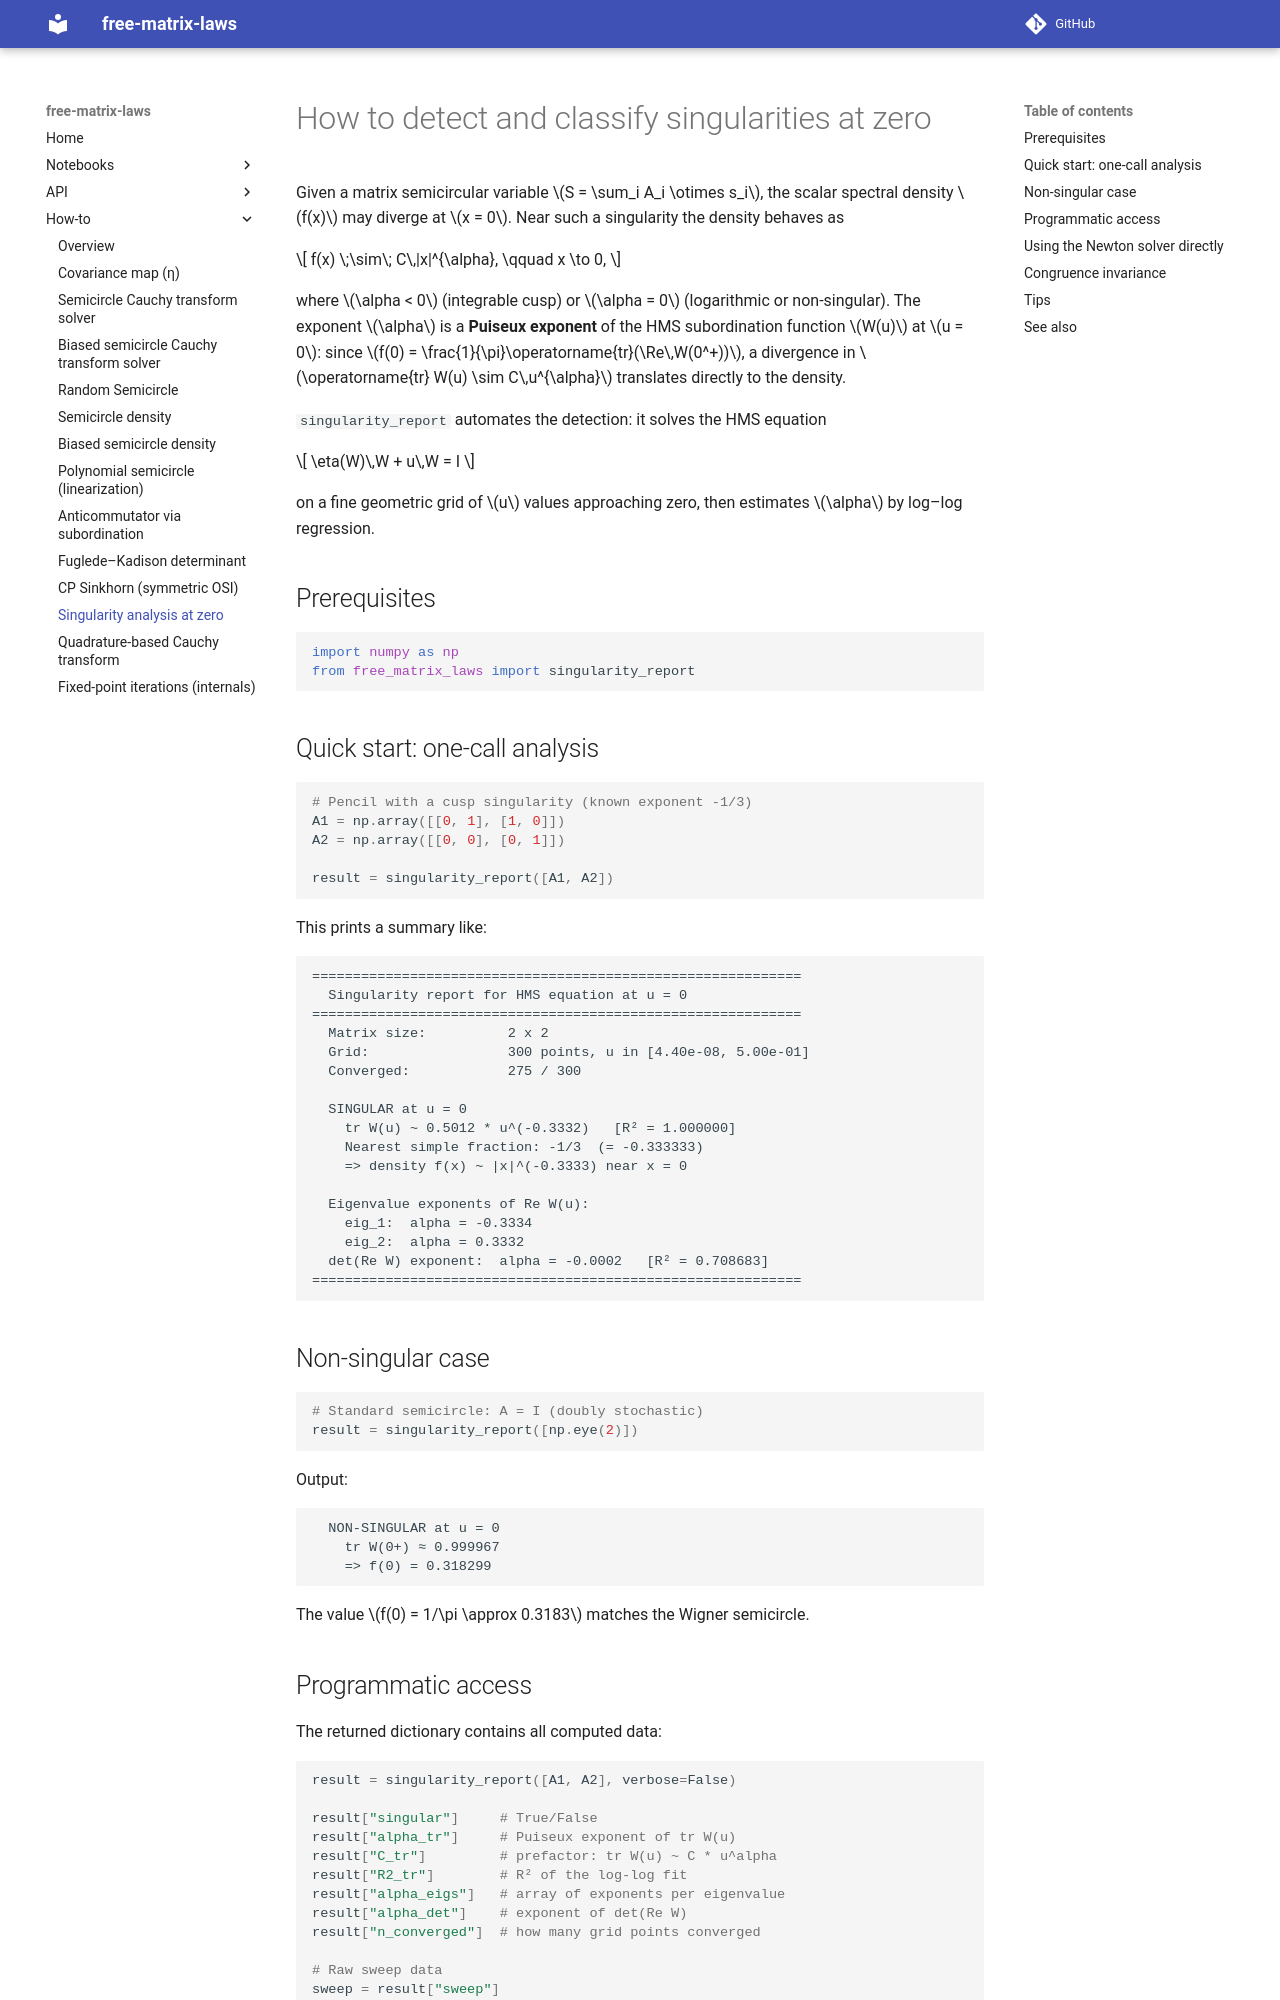

repository: slavakargin/free-matrix-laws · page: howto/singularity/index.html · generator: mkdocs

# How to detect and classify singularities at zero

Given a matrix semicircular variable $S = \sum_i A_i \otimes s_i$, the scalar
spectral density $f(x)$ may diverge at $x = 0$.  Near such a singularity the
density behaves as

$$
f(x) \;\sim\; C\,|x|^{\alpha}, \qquad x \to 0,
$$

where $\alpha < 0$ (integrable cusp) or $\alpha = 0$ (logarithmic or
non-singular).  The exponent $\alpha$ is a **Puiseux exponent** of the HMS
subordination function $W(u)$ at $u = 0$: since
$f(0) = \frac{1}{\pi}\operatorname{tr}(\Re\,W(0^+))$,
a divergence in $\operatorname{tr} W(u) \sim C\,u^{\alpha}$ translates directly
to the density.

`singularity_report` automates the detection: it solves the HMS equation

$$
\eta(W)\,W + u\,W = I
$$

on a fine geometric grid of $u$ values approaching zero, then estimates
$\alpha$ by log–log regression.

## Prerequisites

```python
import numpy as np
from free_matrix_laws import singularity_report
```

## Quick start: one-call analysis

```python
# Pencil with a cusp singularity (known exponent -1/3)
A1 = np.array([[0, 1], [1, 0]])
A2 = np.array([[0, 0], [0, 1]])

result = singularity_report([A1, A2])
```

This prints a summary like:

```
============================================================
  Singularity report for HMS equation at u = 0
============================================================
  Matrix size:          2 x 2
  Grid:                 300 points, u in [4.40e-08, 5.00e-01]
  Converged:            275 / 300

  SINGULAR at u = 0
    tr W(u) ~ 0.5012 * u^(-0.3332)   [R² = 1.000000]
    Nearest simple fraction: -1/3  (= -0.333333)
    => density f(x) ~ |x|^(-0.3333) near x = 0

  Eigenvalue exponents of Re W(u):
    eig_1:  alpha = -0.3334
    eig_2:  alpha = 0.3332
  det(Re W) exponent:  alpha = -0.0002   [R² = 0.708683]
============================================================
```

## Non-singular case

```python
# Standard semicircle: A = I (doubly stochastic)
result = singularity_report([np.eye(2)])
```

Output:

```
  NON-SINGULAR at u = 0
    tr W(0+) ≈ 0.999967
    => f(0) = 0.318299
```

The value $f(0) = 1/\pi \approx 0.3183$ matches the Wigner semicircle.

## Programmatic access

The returned dictionary contains all computed data:

```python
result = singularity_report([A1, A2], verbose=False)

result["singular"]     # True/False
result["alpha_tr"]     # Puiseux exponent of tr W(u)
result["C_tr"]         # prefactor: tr W(u) ~ C * u^alpha
result["R2_tr"]        # R² of the log-log fit
result["alpha_eigs"]   # array of exponents per eigenvalue
result["alpha_det"]    # exponent of det(Re W)
result["n_converged"]  # how many grid points converged

# Raw sweep data
sweep = result["sweep"]
sweep["u"]             # (m,) array of u values
sweep["tr_W"]          # (m,) normalized trace
sweep["eigs"]          # (m, n) eigenvalues of Re W
sweep["det_W"]         # (m,) determinant of Re W
sweep["converged"]     # (m,) convergence flags
```
